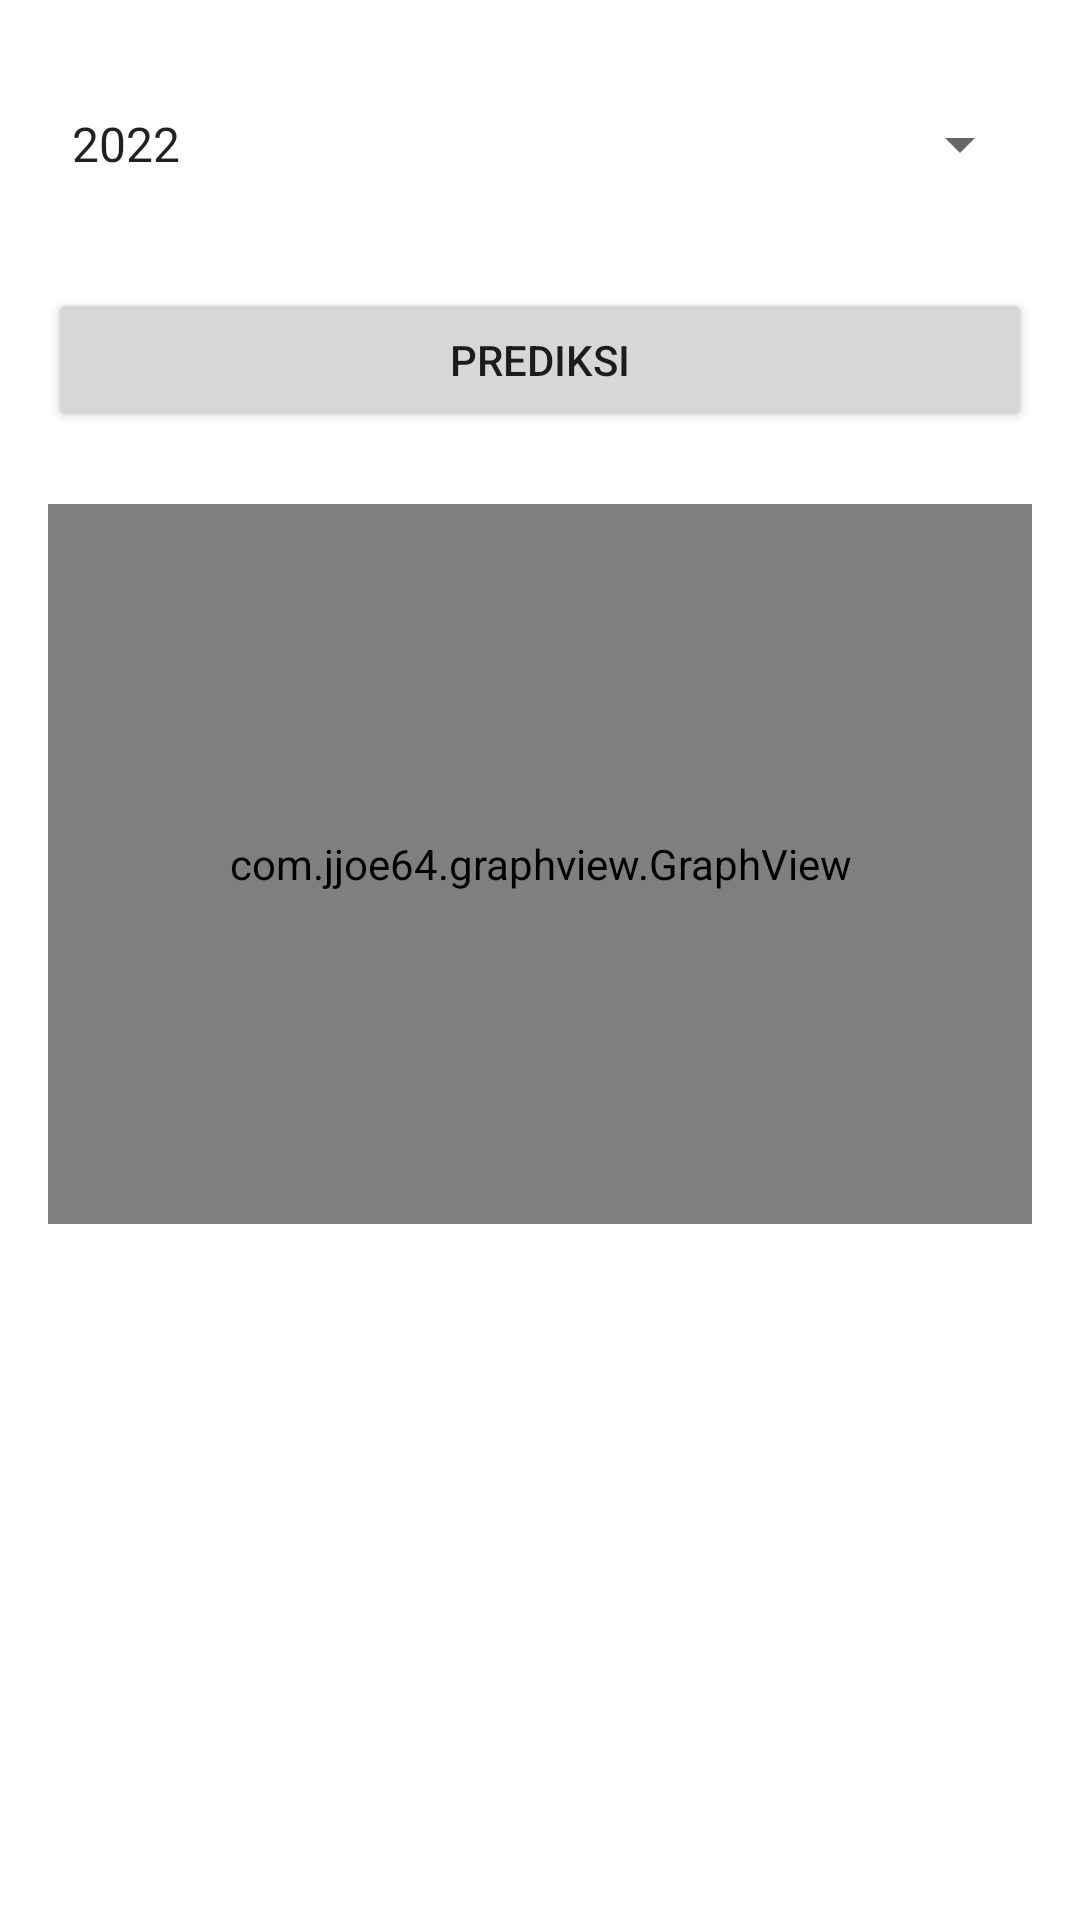

Write the Android layout XML for this screen, with the resource values it uses.
<!-- AndroidManifest.xml: application theme Theme.AplikasiTugasAkhir -->
<!-- res/layout/activity_graph_prediksi.xml -->
<?xml version="1.0" encoding="utf-8"?>
<androidx.constraintlayout.widget.ConstraintLayout xmlns:android="http://schemas.android.com/apk/res/android"
    xmlns:app="http://schemas.android.com/apk/res-auto"
    xmlns:tools="http://schemas.android.com/tools"
    android:layout_width="match_parent"
    android:layout_height="match_parent"
    tools:context=".GraphPrediksiActivity">


    <Spinner
        android:id="@+id/spinner_graph_prediksi_year"
        android:layout_width="0dp"
        android:layout_height="wrap_content"
        android:layout_marginStart="16dp"
        android:layout_marginTop="24dp"
        android:layout_marginEnd="16dp"
        android:contentDescription="spinner_year"
        android:entries="@array/year"
        android:minHeight="48dp"
        app:layout_constraintEnd_toEndOf="parent"
        app:layout_constraintStart_toStartOf="parent"
        app:layout_constraintTop_toTopOf="parent" />

    <Button
        android:id="@+id/button_prediksi_result"
        android:layout_width="0dp"
        android:layout_height="wrap_content"
        android:layout_marginStart="16dp"
        android:layout_marginTop="24dp"
        android:layout_marginEnd="16dp"
        android:text="Prediksi"
        app:layout_constraintEnd_toEndOf="parent"
        app:layout_constraintStart_toStartOf="parent"
        app:layout_constraintTop_toBottomOf="@+id/spinner_graph_prediksi_year" />

    <com.jjoe64.graphview.GraphView
        android:id="@+id/graph_prediksi"
        android:layout_width="0dp"
        android:layout_height="240dp"
        android:layout_marginStart="16dp"
        android:layout_marginTop="24dp"
        android:layout_marginEnd="16dp"
        app:layout_constraintEnd_toEndOf="parent"
        app:layout_constraintStart_toStartOf="parent"
        app:layout_constraintTop_toBottomOf="@+id/button_prediksi_result" />

    <androidx.recyclerview.widget.RecyclerView
        android:id="@+id/rv_graph_prediksi"
        android:layout_width="0dp"
        android:layout_height="240dp"
        android:layout_marginTop="24dp"
        app:layout_constraintEnd_toEndOf="parent"
        app:layout_constraintStart_toStartOf="parent"
        app:layout_constraintTop_toBottomOf="@+id/graph_prediksi" />

</androidx.constraintlayout.widget.ConstraintLayout>
<!-- resources referenced by this layout -->
<resources>
  <string-array name="year">
          <item>2022</item>
          <item>2023</item>
          <item>2024</item>
          <item>2025</item>
      </string-array>
  <style name="Theme.AplikasiTugasAkhir" parent="Theme.MaterialComponents.DayNight.DarkActionBar">
          
          <item name="colorPrimary">@color/purple_500</item>
          <item name="colorPrimaryVariant">@color/purple_700</item>
          <item name="colorOnPrimary">@color/white</item>
          
          <item name="colorSecondary">@color/teal_200</item>
          <item name="colorSecondaryVariant">@color/teal_700</item>
          <item name="colorOnSecondary">@color/black</item>
          
          <item name="android:statusBarColor" tools:targetApi="l">?attr/colorPrimaryVariant</item>
          
      </style>
  <!-- not gathered from this repository: default colours our renderer supplied (Android Studio template values) -->
  <color name="purple_500">#FF6200EE</color>
  <color name="purple_700">#FF3700B3</color>
  <color name="teal_200">#FF03DAC5</color>
  <color name="teal_700">#FF018786</color>
  <color name="black">#FF000000</color>
  <color name="white">#FFFFFFFF</color>
</resources>
